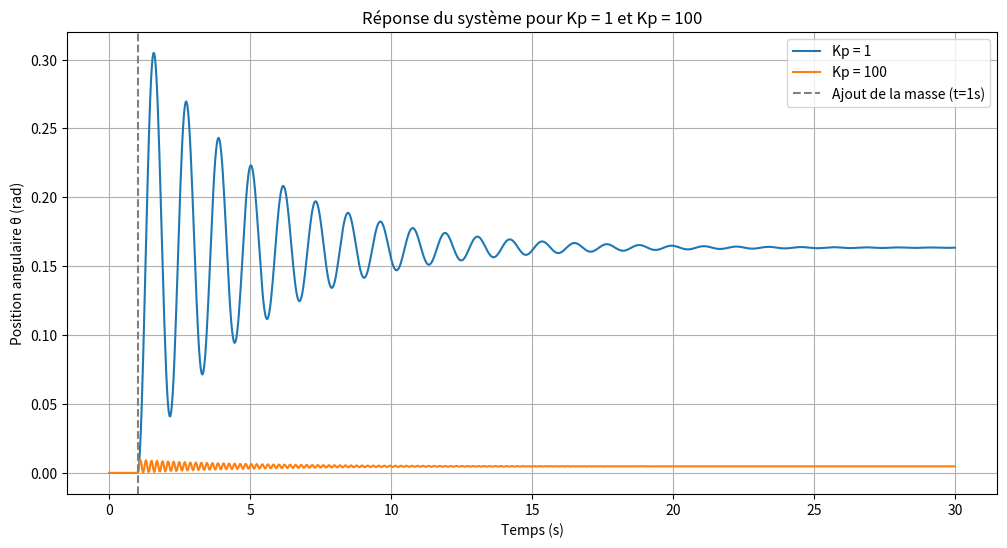

Generate this figure with matplotlib:
import numpy as np
import matplotlib.pyplot as plt
from scipy.integrate import odeint

# Paramètres du système
K_bobines = 1e-3  # (N·m)/A
k = 2e-3          # (N·m)/rad
b = 5e-5          # (N·m)/(rad/s)
J_tot = 1e-4      # kg·m²
l = 5e-2          # m
g = 9.81          # m/s²
m = 1e-3          # kg (1 g)

# Perturbation : ajout d'une masse à t = 1 s
def perturbation(t):
    return m * g * l if t >= 1 else 0

# Équation différentielle du système en boucle fermée avec régulateur P
def system_ode(theta, t, Kp):
    dtheta_dt = theta[1]
    # Perturbation (couple dû à la masse)
    tau_perturbation = perturbation(t)
    # Couple des bobines : K_bobines * i, avec i = Kp * (-theta[0])
    tau_bobines = -K_bobines * Kp * theta[0]
    # Équation différentielle : J * d²θ/dt² = -kθ - b dθ/dt + τ_bobines + τ_perturbation
    d2theta_dt2 = (-k * theta[0] - b * theta[1] + tau_bobines + tau_perturbation) / J_tot
    return [dtheta_dt, d2theta_dt2]

# Temps de simulation
t = np.linspace(0, 30, 1000)

# Simulation pour Kp = 1
sol_Kp1 = odeint(system_ode, [0, 0], t, args=(1,))

# Simulation pour Kp = 100
sol_Kp100 = odeint(system_ode, [0, 0], t, args=(100,))

# Tracé des résultats
plt.figure(figsize=(12, 6))
plt.plot(t, sol_Kp1[:, 0], label='Kp = 1')
plt.plot(t, sol_Kp100[:, 0], label='Kp = 100')
plt.axvline(x=1, color='gray', linestyle='--', label='Ajout de la masse (t=1s)')
plt.xlabel('Temps (s)')
plt.ylabel('Position angulaire θ (rad)')
plt.title('Réponse du système pour Kp = 1 et Kp = 100')
plt.legend()
plt.grid(True)
plt.savefig("annexe.pdf")
